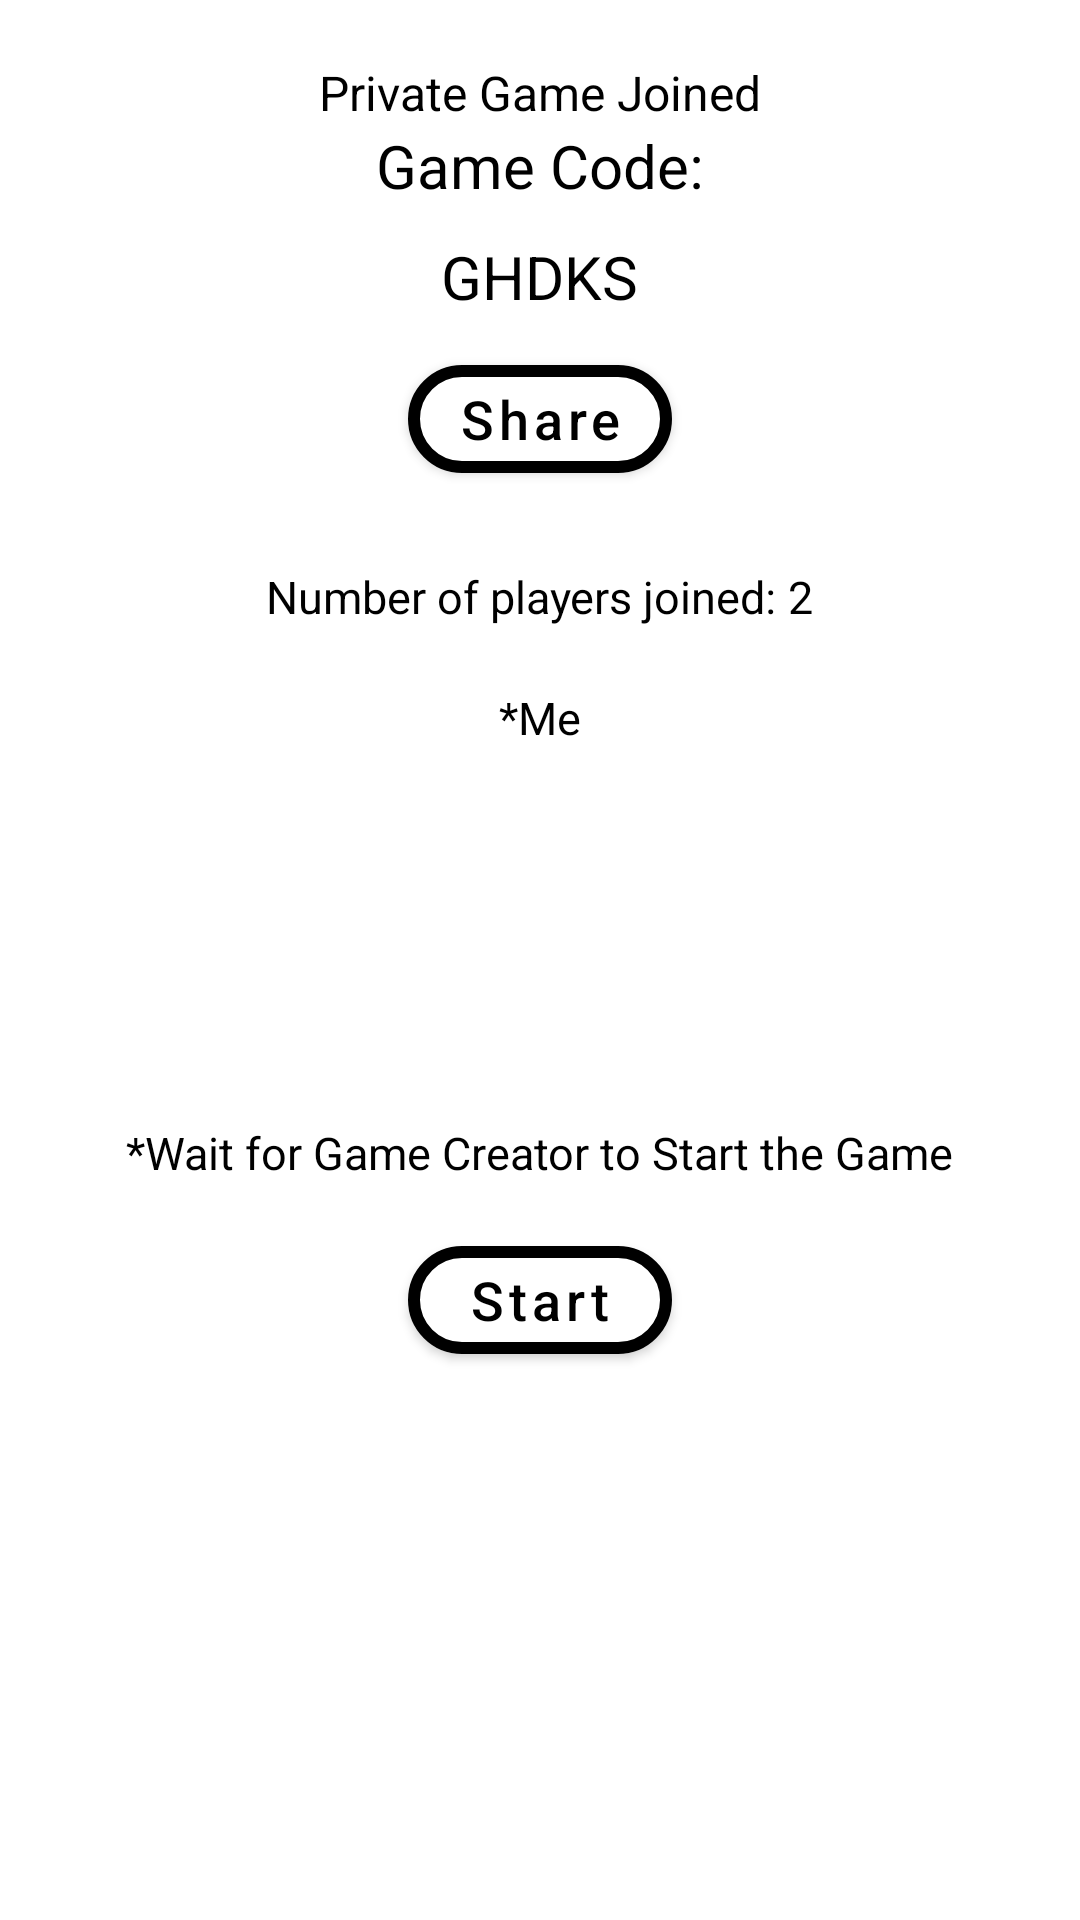

Android layout source for this screen:
<!-- AndroidManifest.xml: application theme Theme.CardGameClient -->
<!-- res/layout/fragment_joining_private_game_waiting_room.xml -->
<?xml version="1.0" encoding="utf-8"?>
<androidx.appcompat.widget.LinearLayoutCompat xmlns:android="http://schemas.android.com/apk/res/android"
    android:layout_width="match_parent"
    android:layout_height="match_parent"
    xmlns:app="http://schemas.android.com/apk/res-auto">



    <LinearLayout
        android:id="@+id/privateGameWaitingLayout"
        android:layout_width="match_parent"
        android:layout_height="wrap_content"
        android:layout_below="@+id/gameTitle"
        android:layout_alignParentLeft="true"
        android:layout_marginTop="0dp"
        android:gravity="center"
        android:orientation="vertical"
        android:padding="20dp">

        <TextView
            android:id="@+id/statusMessage"
            android:layout_width="wrap_content"
            android:layout_height="wrap_content"
            android:text="Private Game Joined"
            android:textColor="@color/black"
            android:textSize="16sp"
            />

        <TextView

            android:layout_width="wrap_content"
            android:layout_height="wrap_content"
            android:textColor="@color/black"
            android:textSize="20dp"
            android:text="Game Code:" />
        <TextView
            android:id="@+id/gameCodeView"
            android:padding="10dp"
            android:layout_width="wrap_content"
            android:layout_height="wrap_content"
            android:textColor="@color/black"
            android:textSize="20dp"
            android:text="GHDKS"
            android:background="@drawable/roundedrectangle"
            android:backgroundTint="@color/white"
            />

        <com.google.android.material.button.MaterialButton
            android:id="@+id/shareButton"
            android:text="Share"
            android:layout_width="wrap_content"
            android:layout_height="wrap_content"
            android:backgroundTint="@color/white"
            android:textAllCaps="false"
            android:textColor="@color/black"
            android:textSize="18sp"
            app:cornerRadius="23dp"
            app:strokeColor="@color/black"
            app:strokeWidth="4dp" />

        <LinearLayout
            android:layout_width="match_parent"
            android:layout_height="match_parent"
            android:layout_marginTop="25dp"

            android:gravity="center"
            android:orientation="horizontal">
            <TextView
                android:layout_width="wrap_content"
                android:layout_height="wrap_content"
                android:text="Number of players joined: "
                android:textColor="@color/black"
                android:textSize="15dp" />
            <TextView
                android:id="@+id/numPlayersInRoomView"
                android:layout_width="wrap_content"
                android:layout_height="wrap_content"
                android:text="2"
                android:textColor="@color/black"
                android:textSize="15dp" />
        </LinearLayout>

        <ScrollView
            android:layout_width="match_parent"
            android:layout_height="150dp"
            android:paddingHorizontal="30dp"
            android:paddingVertical="20dp"
            >

            <LinearLayout
                android:layout_width="match_parent"
                android:layout_height="wrap_content"
                android:orientation="vertical"
                android:background="@drawable/roundedrectangle"
                android:backgroundTint="@color/white"
                android:gravity="center">
                <TextView
                    android:layout_width="wrap_content"
                    android:layout_height="wrap_content"
                    android:text="*Me"
                    android:textColor="@color/black"
                    android:textSize="15dp" />
            </LinearLayout>
        </ScrollView>
        <TextView
            android:padding="15dp"
            android:layout_width="wrap_content"
            android:layout_height="wrap_content"
            android:text="*Wait for Game Creator to Start the Game"
            android:textColor="@color/black"
            android:textSize="15dp" />
        <com.google.android.material.button.MaterialButton
            android:id="@+id/startButton"
            android:layout_width="wrap_content"
            android:layout_height="wrap_content"
            android:backgroundTint="@color/white"
            android:text="Start"
            android:textAllCaps="false"
            android:textColor="@color/black"
            android:textSize="18sp"
            app:cornerRadius="23dp"
            app:strokeColor="@color/black"
            app:strokeWidth="4dp" />


    </LinearLayout>

</androidx.appcompat.widget.LinearLayoutCompat>
<!-- resources referenced by this layout -->
<resources>
  <!-- drawable roundedrectangle (drawable-v24) -->
  <?xml version="1.0" encoding="utf-8"?>
  <shape xmlns:android="http://schemas.android.com/apk/res/android"
      android:shape="rectangle">
      <corners android:radius="25dp" />
  
  </shape>
  <style name="Theme.CardGameClient" parent="Theme.MaterialComponents.DayNight.DarkActionBar">
          
          <item name="colorPrimary">@color/purple_500</item>
          <item name="colorPrimaryVariant">@color/purple_700</item>
          <item name="colorOnPrimary">@color/white</item>
          
          <item name="colorSecondary">@color/teal_200</item>
          <item name="colorSecondaryVariant">@color/teal_700</item>
          <item name="colorOnSecondary">@color/black</item>
          
          <item name="android:statusBarColor" tools:targetApi="l">?attr/colorPrimaryVariant</item>
          
      </style>
  <!-- not gathered from this repository: default colours our renderer supplied (Android Studio template values) -->
  <color name="purple_500">#FF6200EE</color>
  <color name="purple_700">#FF3700B3</color>
  <color name="teal_200">#FF03DAC5</color>
  <color name="teal_700">#FF018786</color>
  <color name="black">#FF000000</color>
  <color name="white">#FFFFFFFF</color>
</resources>
